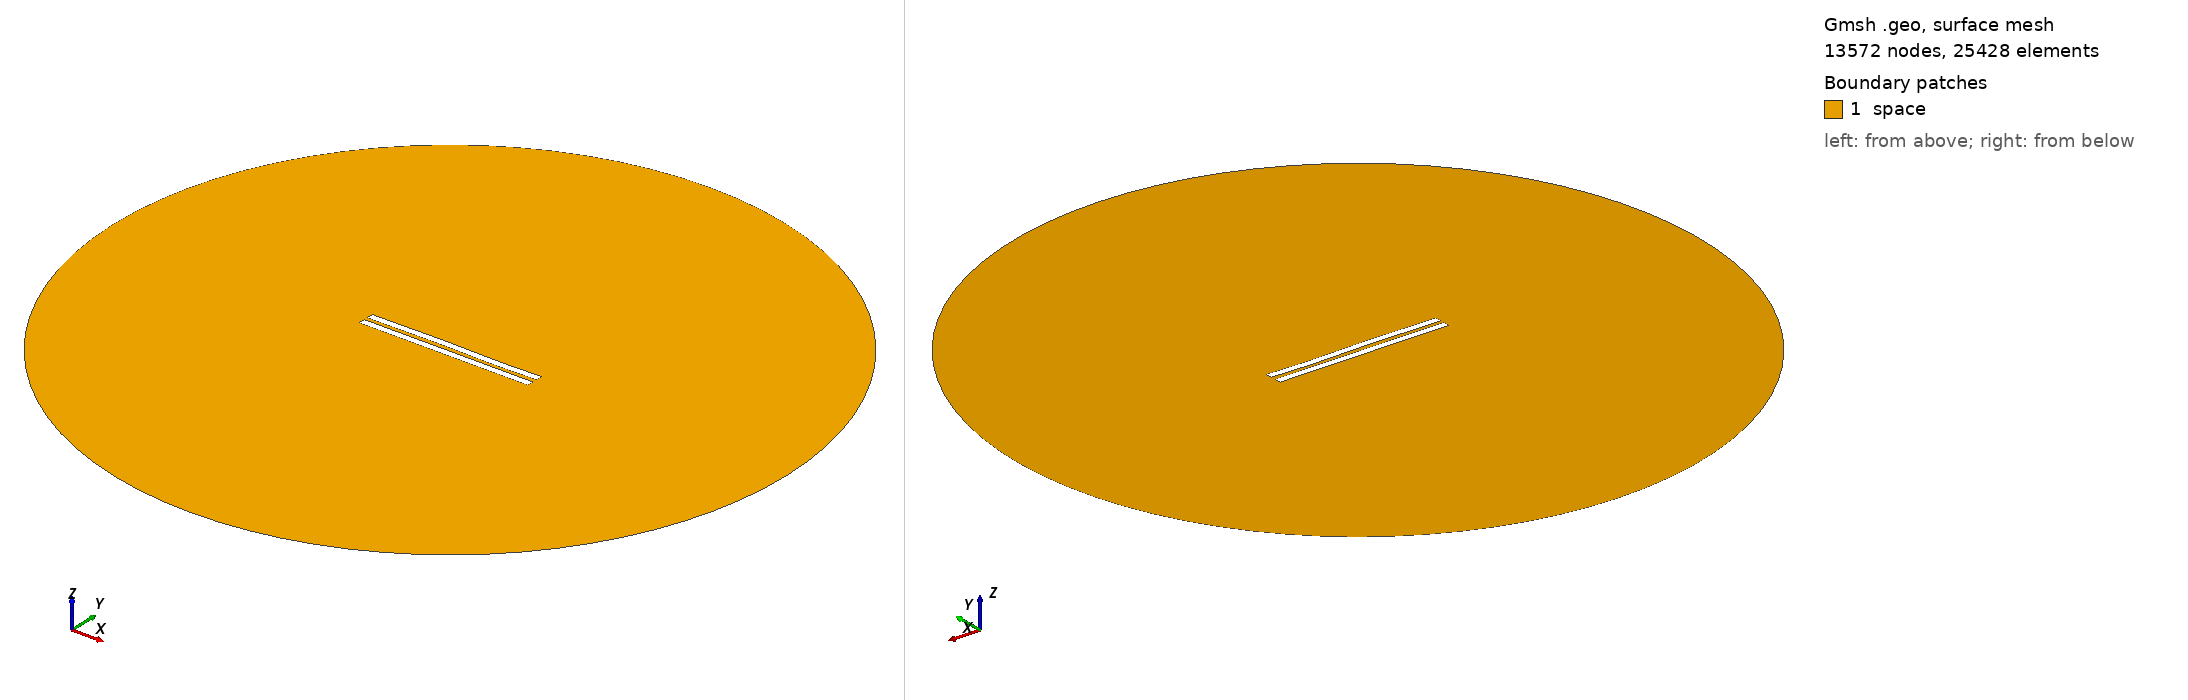

Gmsh geometry script, surface-meshed: 13572 nodes, 25428 surface elements. Boundary patches (legend numbers): 1 space. Left view from above one corner, right view from below the opposite corner. Legend entries are the model's physical surfaces. The drawing asked Gmsh for element sizes between 1% and 20% of the model's largest extent; the script's own settings can give other sizes.

=== 2972.geo (drawn) ===
//---------------------------------------
// Geometry kernel
//---------------------------------------

SetFactory("OpenCASCADE");



//---------------------------------------
// Parameters of the geometry
//---------------------------------------

// Overetch of the upper plate
overetch = 0.0;

// Distance between the plates
distance = 2.5;

// Discretization over the x axis (for the deformation)
nx = 50; 

// Length of the plate
L = 100 - overetch; 

// Number of modes
n = 4; 

// 1st mode coefficient
coeff(1) = 0.07499999999999998;
beta(1) = 0.596864 * 3.1415926535 / L;

// 2nd mode coefficient
coeff(2) = 0.07499999999999998;
beta(2) = 1.49418 * 3.1415926535 / L;

// 3rd mode coefficient
coeff(3) = 0.15;
beta(3) = 2.50025 * 3.1415926535 / L;

// 4th mode coefficient
coeff(4) = -0.075;
beta(4) = 3.49999 * 3.1415926535 / L;



//---------------------------------------
// Upper plate (deformed rectangle)
//---------------------------------------

// Coordiantes of the upper plate
xmin = -50;
xmax = 50 - overetch;

// Height of the upper plate
yheight = 4 - 2 * overetch;

// Indexes of the points
UpperID[] = {};
LowerID[] = {};
LeftID[] = {};
RightID[] = {};

// Point index
p = 1;

// Horizontal edges
For i In {1:nx}
    x = xmin + (i-1)*(xmax - xmin)/(nx-1);

    y_bottom = distance / 2 + overetch;
    For j In {1:n}
        C = (Cosh(beta(j)*L) + Cos(beta(j)*L)) / (Sinh(beta(j)*L) + Sin(beta(j)*L));
        y_bottom  = y_bottom + coeff(j) * (Cosh(beta(j)*(x+50)) - Cos(beta(j)*(x+50)) - C * (Sinh(beta(j)*(x+50)) - Sin(beta(j)*(x+50))));
    EndFor

    y_top = y_bottom + yheight;

    Point(p) = {x, y_top, 0, 1.0};
    UpperID[i] = p;
    p = p + 1;

    Point(p) = {x, y_bottom, 0, 1.0};
    LowerID[i] = p;
    p = p + 1;
EndFor

// Create point lists
UpperPts[] = {}; LowerPts[] = {};
For i In {1:nx}
  UpperPts[] += {UpperID[i]};
  LowerPts[] += {LowerID[i]};
EndFor

// Build splines
Spline(1) = {UpperPts[]};
Spline(2) = {LowerPts[]};
Line(3) = {LowerPts[nx-1], UpperPts[nx-1]};
Line(4) = {LowerPts[0], UpperPts[0]};

// Build the plane surface
Curve Loop(1) = {2, 3, -1, -4};
Plane Surface(1) = {1};



//---------------------------------------
// Lower plate (rectangle)
//---------------------------------------

// Vertices
Point(1001) = {-50, -1, 0, 1.0};
Point(1002) = { 50, -1, 0, 1.0};
Point(1003) = { 50,  -5, 0, 1.0};
Point(1004) = {-50,  -5, 0, 1.0};

// Edges
Line(5) = {1001, 1002};
Line(6) = {1002, 1003};
Line(7) = {1003, 1004};
Line(8) = {1004, 1001};

// Plane surface
Line Loop(2) = {5, 6, 7, 8};
Plane Surface(2) = {2}; 



//---------------------------------------
// Outer (fictious) boundary
//---------------------------------------

// Points
Point(1005) = {0, 0, 0};       // Center
Point(1006) = {200, 0, 0};     // Start point
Point(1007) = {0, 200, 0};     // 90 degrees
Point(1008) = {-200, 0, 0};    // 180 degrees
Point(1009) = {0, -200, 0};    // 270 degrees

// Circle arcs (each needs start, center, end)
Circle(9) = {1006, 1005, 1007};
Circle(10) = {1007, 1005, 1008};
Circle(11) = {1008, 1005, 1009};
Circle(12) = {1009, 1005, 1006};

// Plane surface for the entire domain
Curve Loop(3) = {9, 10, 11, 12};
Surface(3) = {3};

// Subtract the plates from the whole domain to obtain the actual domain where we want to solve the equations
BooleanDifference{ Surface{3}; Delete; }{ Surface{1}; Surface{2}; Delete; }




//---------------------------------------
// Transfinite Lines/Curves
//---------------------------------------

// Set the number of points on the boundaries
r = 7;

// Plates
Transfinite Curve {1, 2} = 50*r Using Progression 1;
Transfinite Curve {3, 4} = 2*r Using Progression 1;
Transfinite Line {5, 7} = 50*r Using Progression 1;
Transfinite Line {6, 8} = 2*r Using Progression 1;

// Outer boundary
Transfinite Line {9, 10, 11, 12} = 20 Using Progression 1;



//---------------------------------------
// Physical groups
//---------------------------------------                

// Physical curves (boundaries)
Physical Line("force_segment", 10) = {2};
Physical Line("upper_plate", 11) = {1, 3, 4};
Physical Line("lower_plate", 12) = {5, 6, 7, 8};
Physical Line("boundary", 20) = {9, 10, 11, 12};

// Physical Surfaces
Physical Surface("space", 30) = {3};



//---------------------------------------
// 6. Generate the Mesh
//---------------------------------------

// 2D mesh generation
Mesh 2;
